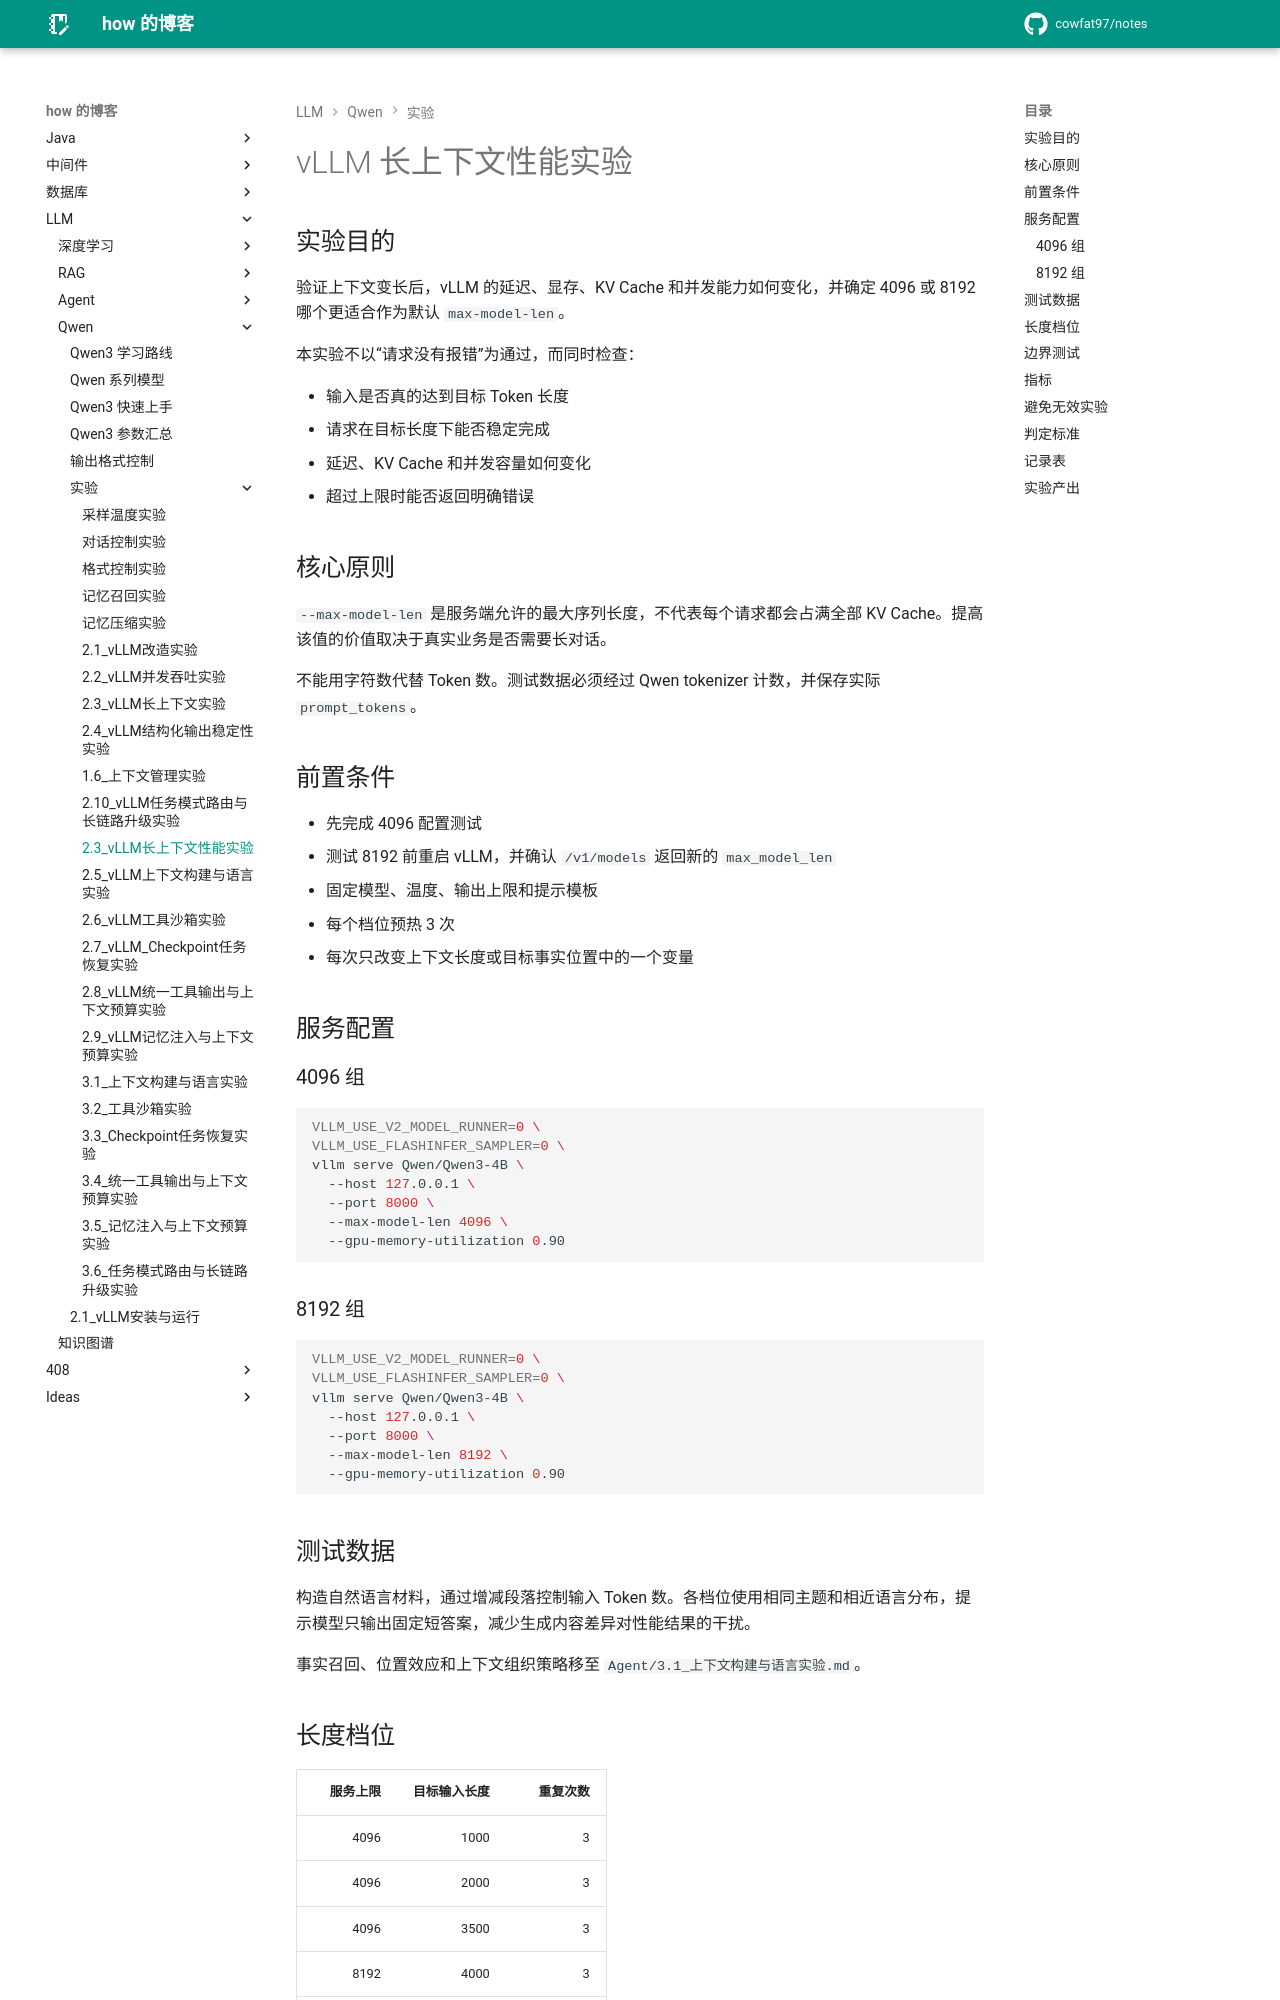

repository: cowfat97/notes · page: 文章/LLM/Qwen/实验/2.3_vLLM长上下文性能实验/index.html · generator: mkdocs

# vLLM 长上下文性能实验

## 实验目的

验证上下文变长后，vLLM 的延迟、显存、KV Cache 和并发能力如何变化，并确定 4096 或 8192 哪个更适合作为默认 `max-model-len`。

本实验不以“请求没有报错”为通过，而同时检查：

- 输入是否真的达到目标 Token 长度
- 请求在目标长度下能否稳定完成
- 延迟、KV Cache 和并发容量如何变化
- 超过上限时能否返回明确错误

## 核心原则

`--max-model-len` 是服务端允许的最大序列长度，不代表每个请求都会占满全部 KV Cache。提高该值的价值取决于真实业务是否需要长对话。

不能用字符数代替 Token 数。测试数据必须经过 Qwen tokenizer 计数，并保存实际 `prompt_tokens`。

## 前置条件

- 先完成 4096 配置测试
- 测试 8192 前重启 vLLM，并确认 `/v1/models` 返回新的 `max_model_len`
- 固定模型、温度、输出上限和提示模板
- 每个档位预热 3 次
- 每次只改变上下文长度或目标事实位置中的一个变量

## 服务配置

### 4096 组

```bash
VLLM_USE_V2_MODEL_RUNNER=0 \
VLLM_USE_FLASHINFER_SAMPLER=0 \
vllm serve Qwen/Qwen3-4B \
  --host 127.0.0.1 \
  --port 8000 \
  --max-model-len 4096 \
  --gpu-memory-utilization 0.90
```

### 8192 组

```bash
VLLM_USE_V2_MODEL_RUNNER=0 \
VLLM_USE_FLASHINFER_SAMPLER=0 \
vllm serve Qwen/Qwen3-4B \
  --host 127.0.0.1 \
  --port 8000 \
  --max-model-len 8192 \
  --gpu-memory-utilization 0.90
```

## 测试数据

构造自然语言材料，通过增减段落控制输入 Token 数。各档位使用相同主题和相近语言分布，提示模型只输出固定短答案，减少生成内容差异对性能结果的干扰。

事实召回、位置效应和上下文组织策略移至 `Agent/3.1_上下文构建与语言实验.md`。
